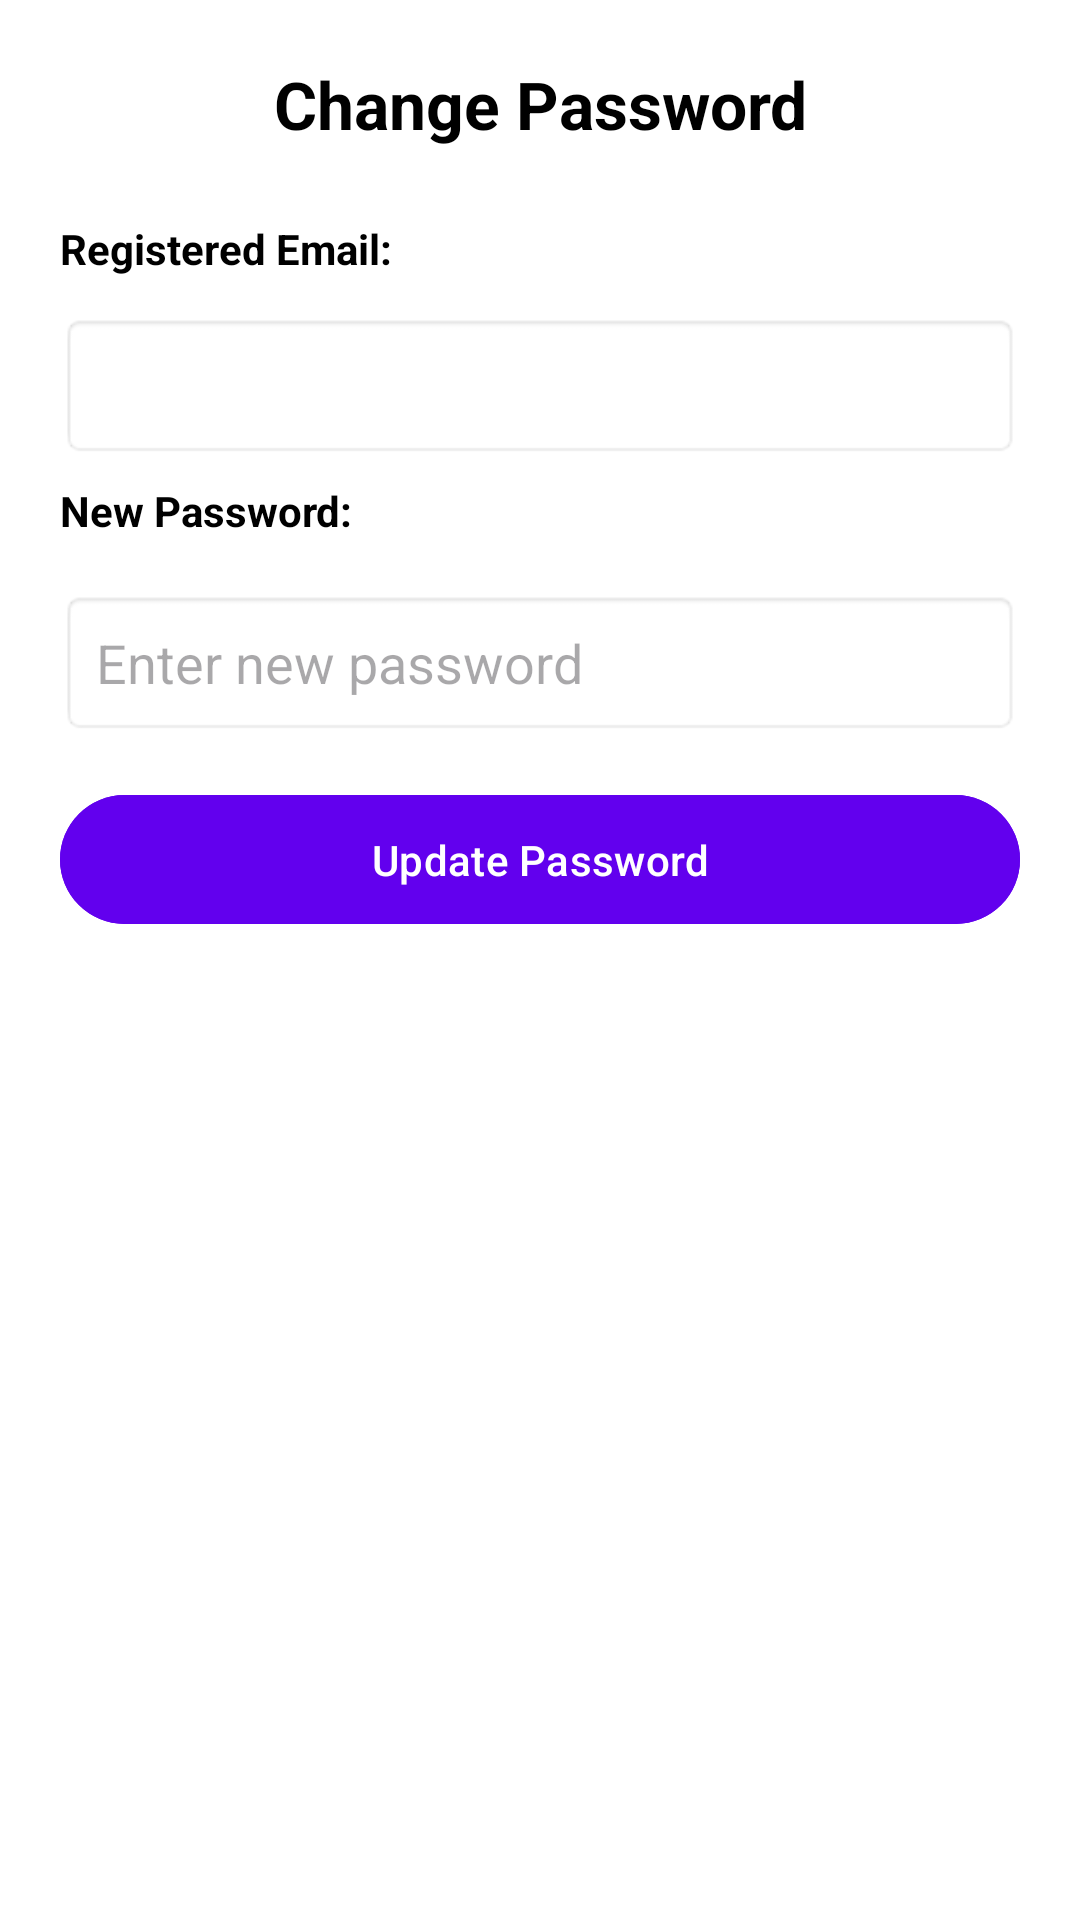

Android layout source for this screen:
<!-- AndroidManifest.xml: application theme Theme.MyAdmin -->
<!-- res/layout/activity_user_password_change.xml -->
<LinearLayout xmlns:android="http://schemas.android.com/apk/res/android"
    android:layout_width="match_parent"
    android:layout_height="match_parent"
    android:orientation="vertical"
    android:padding="20dp"
    android:background="#FFFFFF">

    <TextView
        android:layout_width="match_parent"
        android:layout_height="wrap_content"
        android:text="Change Password"
        android:textSize="22sp"
        android:textStyle="bold"
        android:gravity="center"
        android:paddingBottom="16dp"
        android:textColor="@android:color/black" />

    <TextView
        android:layout_width="match_parent"
        android:layout_height="39dp"
        android:paddingTop="8dp"
        android:text="Registered Email:"
        android:textColor="@android:color/black"
        android:textStyle="bold" />

    <EditText
        android:id="@+id/et_email"
        android:layout_width="match_parent"
        android:layout_height="wrap_content"
        android:inputType="textEmailAddress"
        android:enabled="false"
        android:textColor="#000000"
        android:padding="12dp"
        android:background="@android:drawable/editbox_background" />

    <TextView
        android:layout_width="match_parent"
        android:layout_height="44dp"
        android:paddingTop="8dp"
        android:text="New Password:"
        android:textColor="@android:color/black"
        android:textStyle="bold" />

    <EditText
        android:id="@+id/et_new_password"
        android:layout_width="match_parent"
        android:layout_height="wrap_content"
        android:inputType="textPassword"
        android:hint="Enter new password"
        android:textColor="#000000"
        android:padding="12dp"
        android:background="@android:drawable/editbox_background" />

    <Button
        android:id="@+id/btn_update_password"
        android:layout_width="match_parent"
        android:layout_height="wrap_content"
        android:text="Update Password"
        android:backgroundTint="#6200EE"
        android:padding="12dp"
        android:textColor="@android:color/white"
        android:layout_marginTop="16dp" />
</LinearLayout>
<!-- resources referenced by this layout -->
<resources>
  <style name="Theme.MyAdmin" parent="Base.Theme.MyAdmin" />
  <style name="Base.Theme.MyAdmin" parent="Theme.Material3.Light.NoActionBar">
          
          
      </style>
</resources>
